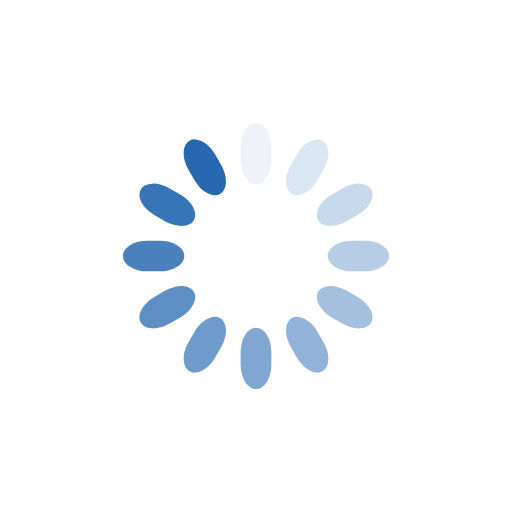
t = 0.00 s
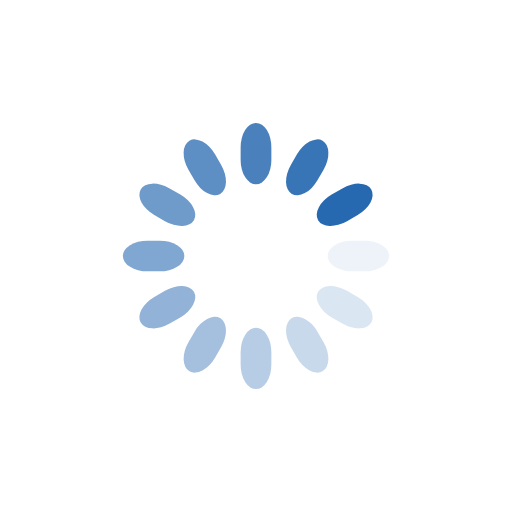
t = 0.25 s
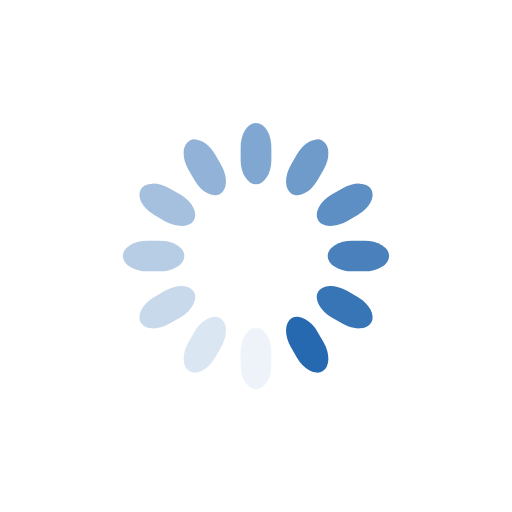
t = 0.50 s
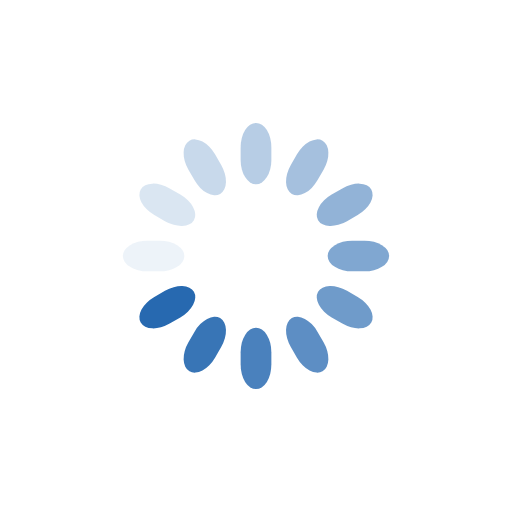
t = 0.75 s

The animated SVG that drew these frames (rendered in a browser with its animation timeline set to each time). Animation: 12 SMIL elements (animate=12); one cycle of 1.00 s, repeats indefinitely.

<svg class="lds-spinner" width="200px"  height="200px"  xmlns="http://www.w3.org/2000/svg" xmlns:xlink="http://www.w3.org/1999/xlink" viewBox="0 0 100 100" preserveAspectRatio="xMidYMid" style="background: none;"><g transform="rotate(0 50 50)">
  <rect x="47" y="24" rx="9.4" ry="4.8" width="6" height="12" fill="#2769b0">
    <animate attributeName="opacity" values="1;0" keyTimes="0;1" dur="1s" begin="-0.9166666666666666s" repeatCount="indefinite"></animate>
  </rect>
</g><g transform="rotate(30 50 50)">
  <rect x="47" y="24" rx="9.4" ry="4.8" width="6" height="12" fill="#2769b0">
    <animate attributeName="opacity" values="1;0" keyTimes="0;1" dur="1s" begin="-0.8333333333333334s" repeatCount="indefinite"></animate>
  </rect>
</g><g transform="rotate(60 50 50)">
  <rect x="47" y="24" rx="9.4" ry="4.8" width="6" height="12" fill="#2769b0">
    <animate attributeName="opacity" values="1;0" keyTimes="0;1" dur="1s" begin="-0.75s" repeatCount="indefinite"></animate>
  </rect>
</g><g transform="rotate(90 50 50)">
  <rect x="47" y="24" rx="9.4" ry="4.8" width="6" height="12" fill="#2769b0">
    <animate attributeName="opacity" values="1;0" keyTimes="0;1" dur="1s" begin="-0.6666666666666666s" repeatCount="indefinite"></animate>
  </rect>
</g><g transform="rotate(120 50 50)">
  <rect x="47" y="24" rx="9.4" ry="4.8" width="6" height="12" fill="#2769b0">
    <animate attributeName="opacity" values="1;0" keyTimes="0;1" dur="1s" begin="-0.5833333333333334s" repeatCount="indefinite"></animate>
  </rect>
</g><g transform="rotate(150 50 50)">
  <rect x="47" y="24" rx="9.4" ry="4.8" width="6" height="12" fill="#2769b0">
    <animate attributeName="opacity" values="1;0" keyTimes="0;1" dur="1s" begin="-0.5s" repeatCount="indefinite"></animate>
  </rect>
</g><g transform="rotate(180 50 50)">
  <rect x="47" y="24" rx="9.4" ry="4.8" width="6" height="12" fill="#2769b0">
    <animate attributeName="opacity" values="1;0" keyTimes="0;1" dur="1s" begin="-0.4166666666666667s" repeatCount="indefinite"></animate>
  </rect>
</g><g transform="rotate(210 50 50)">
  <rect x="47" y="24" rx="9.4" ry="4.8" width="6" height="12" fill="#2769b0">
    <animate attributeName="opacity" values="1;0" keyTimes="0;1" dur="1s" begin="-0.3333333333333333s" repeatCount="indefinite"></animate>
  </rect>
</g><g transform="rotate(240 50 50)">
  <rect x="47" y="24" rx="9.4" ry="4.8" width="6" height="12" fill="#2769b0">
    <animate attributeName="opacity" values="1;0" keyTimes="0;1" dur="1s" begin="-0.25s" repeatCount="indefinite"></animate>
  </rect>
</g><g transform="rotate(270 50 50)">
  <rect x="47" y="24" rx="9.4" ry="4.8" width="6" height="12" fill="#2769b0">
    <animate attributeName="opacity" values="1;0" keyTimes="0;1" dur="1s" begin="-0.16666666666666666s" repeatCount="indefinite"></animate>
  </rect>
</g><g transform="rotate(300 50 50)">
  <rect x="47" y="24" rx="9.4" ry="4.8" width="6" height="12" fill="#2769b0">
    <animate attributeName="opacity" values="1;0" keyTimes="0;1" dur="1s" begin="-0.08333333333333333s" repeatCount="indefinite"></animate>
  </rect>
</g><g transform="rotate(330 50 50)">
  <rect x="47" y="24" rx="9.4" ry="4.8" width="6" height="12" fill="#2769b0">
    <animate attributeName="opacity" values="1;0" keyTimes="0;1" dur="1s" begin="0s" repeatCount="indefinite"></animate>
  </rect>
</g></svg>
